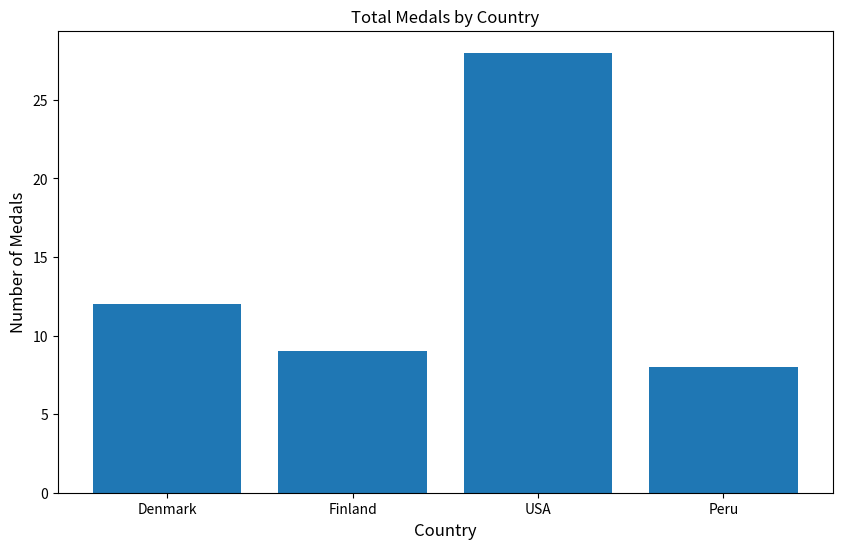

The matplotlib source for this figure:
import matplotlib.pyplot as plt

medal_data = [
    {"country": "Denmark", "gold": 2, "silver": 4, "bronze": 6},
    {"country": "Finland", "gold": 5, "silver": 0, "bronze": 4},
    {"country": "USA", "gold": 12, "silver": 5, "bronze": 11},
    {"country": "Peru", "gold": 0, "silver": 1, "bronze": 7}
]


def main():
    countries = list(map(lambda x: x["country"], medal_data))
    total_medals = list(map(lambda x: x["gold"] + x["silver"] + x["bronze"], medal_data))

    plt.figure(figsize=(10, 6))
    plt.bar(countries, total_medals)

    plt.title('Total Medals by Country')
    plt.xlabel('Country', fontsize=12)
    plt.ylabel('Number of Medals', fontsize=12)

    plt.show()


if __name__ == '__main__':
    main()